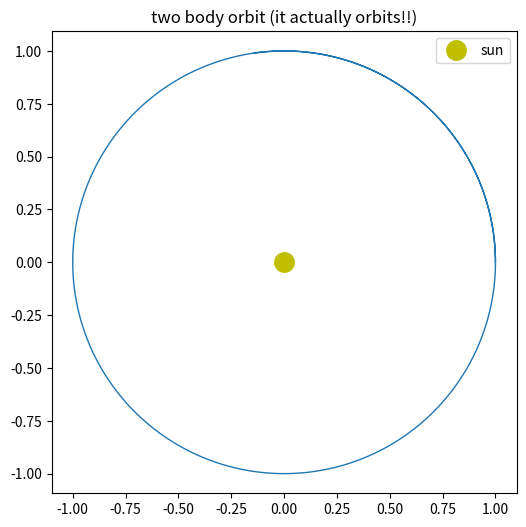

Source code (Python):
# two body gravity. two masses pulling on each other with F = G m1 m2 / r^2.
# give the small one a sideways kick and it orbits!! first time i saw an orbit come
# out of just newton + a loop i was so happy. using leapfrog (velocity verlet) because
# it keeps orbits from spiraling the way euler did to my spring.

import numpy as np
import matplotlib.pyplot as plt

G = 1.0
m1, m2 = 1.0, 0.001        #a sun and a little planet

# start: sun at origin, planet out to the right, moving up for a circular-ish orbit
r1 = np.array([0.0, 0.0]); v1 = np.array([0.0, 0.0])
r2 = np.array([1.0, 0.0]); v2 = np.array([0.0, 1.0])   #v ~ sqrt(G m1 / r) = 1

def accel(ra, rb, mb):
    d = rb - ra
    return G*mb*d/np.linalg.norm(d)**3

dt = 0.002; n = 4000
path = np.zeros((n,2))
a2 = accel(r2, r1, m1)
for i in range(n):
    path[i] = r2
    # velocity verlet
    r2 = r2 + v2*dt + 0.5*a2*dt**2
    a2_new = accel(r2, r1, m1)
    v2 = v2 + 0.5*(a2 + a2_new)*dt
    a2 = a2_new

plt.figure(figsize=(6,6))
plt.plot(path[:,0], path[:,1], lw=1)
plt.plot(0, 0, "yo", ms=14, label="sun")
plt.axis("equal"); plt.legend()
plt.title("two body orbit (it actually orbits!!)")
plt.show()
